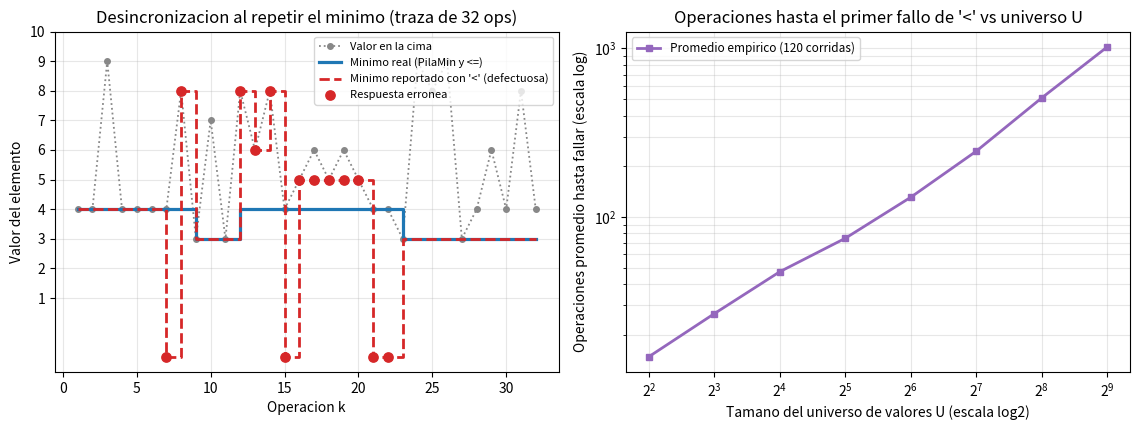

Python code for this plot: (Note: this script raises an exception after producing the figure.)
import random
from pathlib import Path
import matplotlib.pyplot as plt


class _Celda:
    __slots__ = ("valor", "minimo", "abajo")

    def __init__(self, valor, minimo, abajo):
        self.valor = valor
        self.minimo = minimo
        self.abajo = abajo


class PilaMin:
    """
    Pila enlazada donde cada celda almacena (valor, minimo_hasta_el_fondo).
    Garantiza O(1) en el peor caso para todas las operaciones.
    """

    def __init__(self):
        self.tope = None

    def vacia(self):
        return self.tope is None

    def apilar(self, x):
        m = x if (self.tope is None or x < self.tope.minimo) else self.tope.minimo
        self.tope = _Celda(x, m, self.tope)

    def desapilar(self):
        celda = self.tope
        self.tope = celda.abajo
        return celda.valor

    def cima(self):
        return self.tope.valor

    def minimo(self):
        return self.tope.minimo

    def como_lista_desde_fondo(self):
        pares = []
        actual = self.tope
        while actual is not None:
            pares.append((actual.valor, actual.minimo))
            actual = actual.abajo
        pares.reverse()
        return pares


class PilaMinDosPilas:
    """
    Variante con dos pilas (datos y minimos).
    Si estricto=False usa '<=' (correcta); si estricto=True usa '<' (defectuosa).
    """

    def __init__(self, estricto=False):
        self.datos = []
        self.minimos = []
        self.estricto = estricto

    def vacia(self):
        return not self.datos

    def apilar(self, x):
        self.datos.append(x)
        if not self.minimos:
            self.minimos.append(x)
        elif self.estricto and x < self.minimos[-1]:
            self.minimos.append(x)
        elif not self.estricto and x <= self.minimos[-1]:
            self.minimos.append(x)

    def desapilar(self):
        x = self.datos.pop()
        if self.minimos and x == self.minimos[-1]:
            self.minimos.pop()
        return x

    def cima(self):
        return self.datos[-1]

    def minimo(self):
        return self.minimos[-1] if self.minimos else None


def vigilar_invariante(semilla=1337, operaciones=4000):
    rng = random.Random(semilla)
    p = PilaMin()
    for _ in range(operaciones):
        if rng.random() < 0.55 or p.vacia():
            p.apilar(rng.randrange(40))
        else:
            p.desapilar()
        pares = p.como_lista_desde_fondo()
        for i in range(len(pares)):
            valores_prefijo = [pares[j][0] for j in range(i + 1)]
            assert pares[i][1] == min(valores_prefijo)


def primer_fallo(fabrica, max_ops, tam_universo, semilla):
    rng = random.Random(semilla)
    p = fabrica()
    espejo = []
    for k in range(1, max_ops + 1):
        if rng.random() < 0.52 or not espejo:
            x = rng.randrange(tam_universo)
            p.apilar(x)
            espejo.append(x)
        else:
            if p.desapilar() != espejo.pop():
                return k
        if espejo and p.minimo() != min(espejo):
            return k
    return None


if __name__ == "__main__":
    # 1. Traza paso a paso con minimos repetidos
    secuencia = [
        ("apilar", 5),
        ("apilar", 3),
        ("apilar", 7),
        ("apilar", 3),
        ("desapilar", None),
        ("desapilar", None),
        ("desapilar", None),
    ]
    p_pares = PilaMin()
    p_le = PilaMinDosPilas(estricto=False)
    p_lt = PilaMinDosPilas(estricto=True)

    print("=== Traza paso a paso con minimos repetidos ===")
    for idx, (op, val) in enumerate(secuencia, 1):
        if op == "apilar":
            p_pares.apilar(val)
            p_le.apilar(val)
            p_lt.apilar(val)
            desc = f"apilar({val})"
        else:
            v = p_pares.desapilar()
            p_le.desapilar()
            p_lt.desapilar()
            desc = f"desapilar() -> {v}"
        print(f"Paso {idx} ({desc:<16}): pares={p_pares.como_lista_desde_fondo()} | "
              f"min_le={p_le.minimos} (min={p_le.minimo()}) | "
              f"min_lt={p_lt.minimos} (min={p_lt.minimo()})")
    print()

    # 2. Verificacion del invariante estructural
    vigilar_invariante(semilla=1337, operaciones=4000)
    print("Invariante estructural comprobado celda por celda en 4000 operaciones: 0 fallos.\n")

    # 3. Comparacion de primera operacion con fallo segun el universo de valores
    variantes = [
        ("Pila enlazada de pares", PilaMin),
        ("Dos pilas con <=", lambda: PilaMinDosPilas(estricto=False)),
        ("Dos pilas con < (error)", lambda: PilaMinDosPilas(estricto=True)),
    ]
    print("=== Primera operacion con fallo en 25 000 pasos (--- si no falla) ===")
    print(f"{'Variante':>25} | {'Univ. 10^12':>13} | {'Univ. 1000':>12} | {'Univ. 10':>10}")
    print("-" * 69)
    for nombre, fab in variantes:
        f_dist = primer_fallo(fab, 25_000, 10**12, semilla=409)
        f_1000 = primer_fallo(fab, 25_000, 1000, semilla=409)
        f_10 = primer_fallo(fab, 25_000, 10, semilla=409)
        c_dist = "---" if f_dist is None else str(f_dist)
        c_1000 = "---" if f_1000 is None else str(f_1000)
        c_10 = "---" if f_10 is None else str(f_10)
        print(f"{nombre:>25} | {c_dist:>13} | {c_1000:>12} | {c_10:>10}")

    # 4. Generacion de la figura en 2 paneles
    # Panel 1: Traza de 30 operaciones donde se ve la desincronizacion de '<'
    rng_traza = random.Random(28)
    p_ok = PilaMin()
    p_mal = PilaMinDosPilas(estricto=True)
    pasos_t, cimas_t, min_real_t, min_mal_t = [], [], [], []
    for paso in range(1, 33):
        if rng_traza.random() < 0.56 or p_ok.vacia() or len(p_mal.datos) <= 1:
            x = rng_traza.randint(2, 9)
            p_ok.apilar(x)
            p_mal.apilar(x)
        else:
            p_ok.desapilar()
            p_mal.desapilar()
        pasos_t.append(paso)
        cimas_t.append(p_ok.cima())
        min_real_t.append(p_ok.minimo())
        # Si min_mal quedo vacia por el bug, ponemos NaN o su valor erroneo
        min_mal_t.append(p_mal.minimo() if p_mal.minimo() is not None else -1)

    # Panel 2: Tiempo medio hasta el primer fallo de '<' segun tamano del universo U
    universos = [4, 8, 16, 32, 64, 128, 256, 512]
    promedios_fallo = []
    repeticiones = 120
    for u in universos:
        total_k = 0
        for r in range(repeticiones):
            k = primer_fallo(lambda: PilaMinDosPilas(estricto=True), 50_000, u, semilla=8000 + r)
            total_k += (k if k is not None else 50_000)
        promedios_fallo.append(total_k / repeticiones)

    fig, (ax1, ax2) = plt.subplots(1, 2, figsize=(11.5, 4.4))

    ax1.plot(pasos_t, cimas_t, "o:", color="#888888", lw=1.3, markersize=4,
             label="Valor en la cima")
    ax1.step(pasos_t, min_real_t, where="post", color="#1f77b4", lw=2.3,
             label="Minimo real (PilaMin y <=)")
    ax1.step(pasos_t, min_mal_t, where="post", color="#d62728", linestyle="--", lw=2.0,
             label="Minimo reportado con '<' (defectuosa)")
    # Resaltar pasos con discrepancia
    pasos_err = [t for t, mr, mm in zip(pasos_t, min_real_t, min_mal_t) if mr != mm]
    vals_err = [mm for mr, mm in zip(min_real_t, min_mal_t) if mr != mm]
    ax1.scatter(pasos_err, vals_err, color="#d62728", zorder=5, s=45, label="Respuesta erronea")
    ax1.set_title("Desincronizacion al repetir el minimo (traza de 32 ops)")
    ax1.set_xlabel("Operacion k")
    ax1.set_ylabel("Valor del elemento")
    ax1.set_yticks(range(1, 11))
    ax1.grid(True, alpha=0.3)
    ax1.legend(loc="upper right", fontsize=8)

    ax2.plot(universos, promedios_fallo, "s-", color="#9467bd", lw=2, markersize=5,
             label="Promedio empirico (120 corridas)")
    ax2.set_xscale("log", base=2)
    ax2.set_yscale("log")
    ax2.set_title("Operaciones hasta el primer fallo de '<' vs universo U")
    ax2.set_xlabel("Tamano del universo de valores U (escala log2)")
    ax2.set_ylabel("Operaciones promedio hasta fallar (escala log)")
    ax2.grid(True, which="both", alpha=0.3)
    ax2.legend(loc="upper left", fontsize=8.5)

    plt.tight_layout()
    salida_png = Path(__file__).with_name("ejercicio-03.png")
    plt.savefig(salida_png, dpi=150)
    print(f"\nGrafica guardada en {salida_png.name}")
